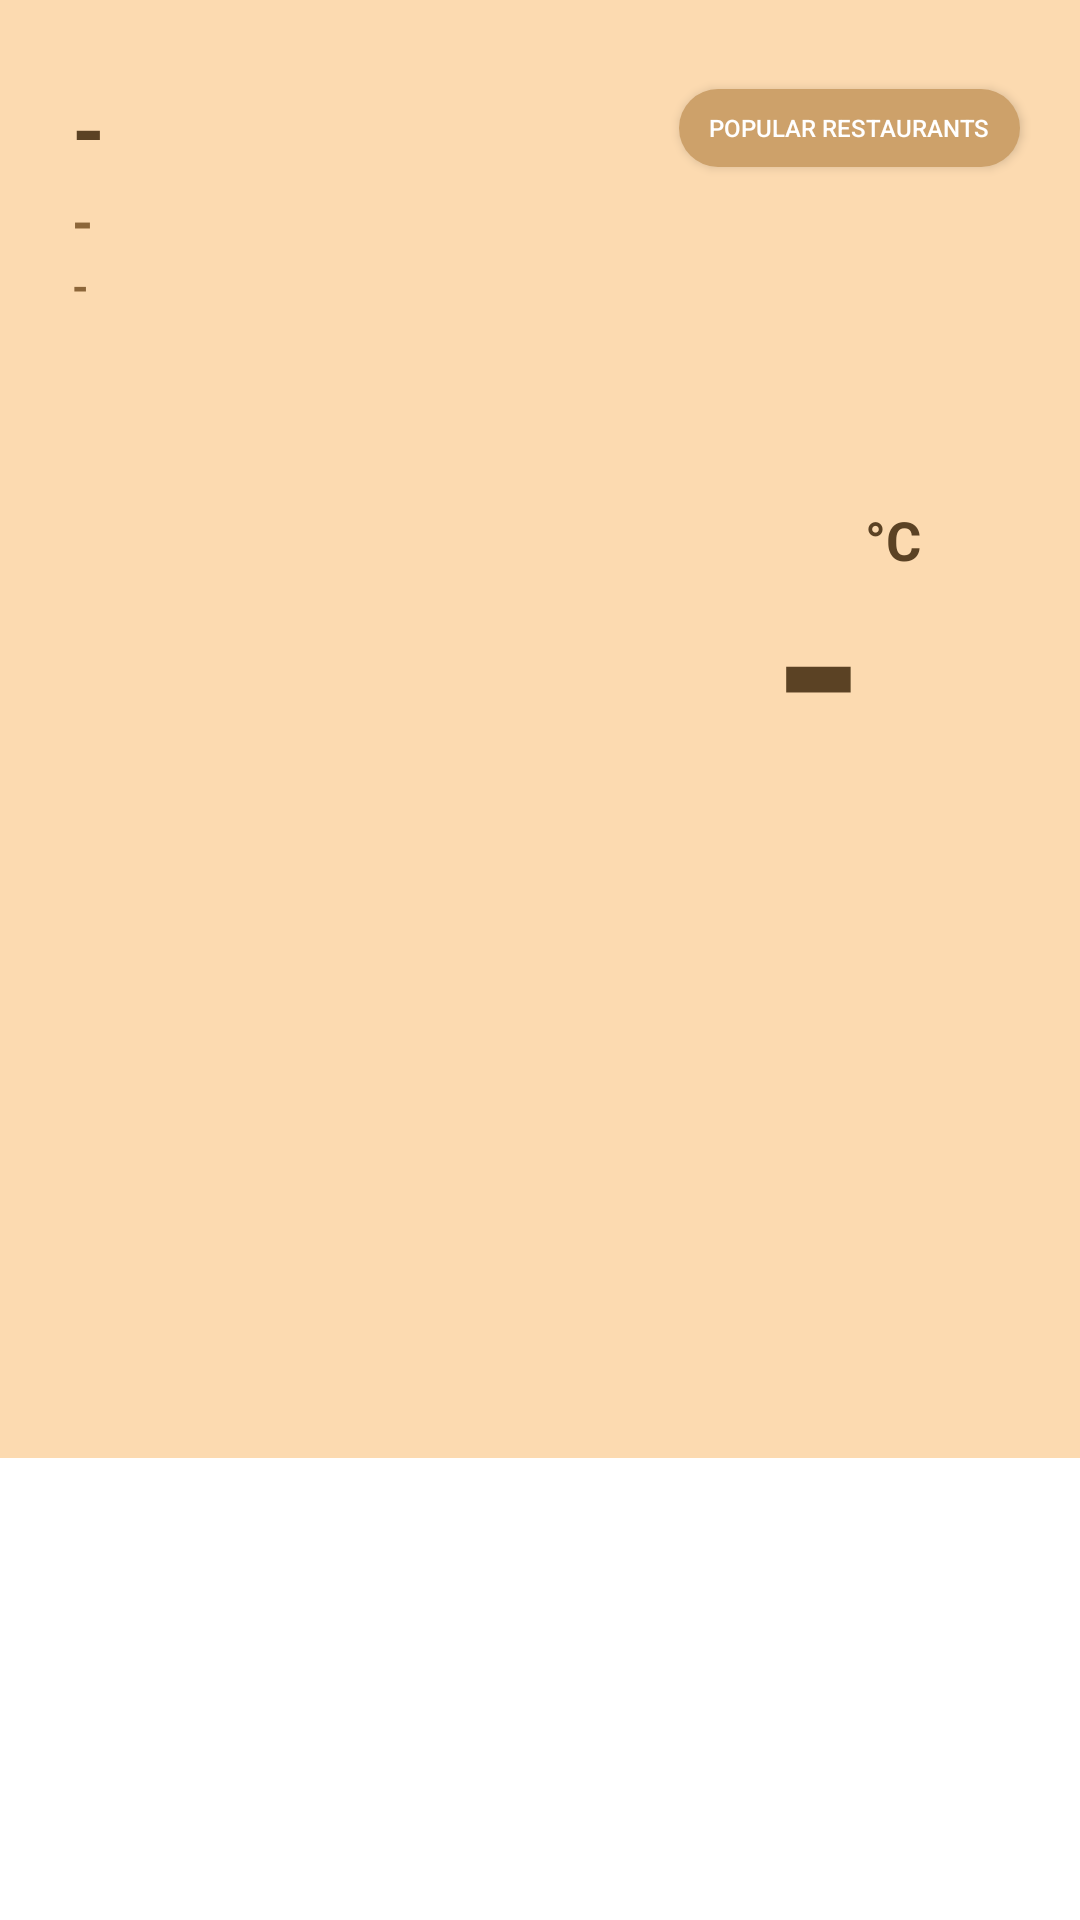

Here is an Android app screen rendered from its layout file. Give the layout XML and the strings, colors and styles it references.
<!-- AndroidManifest.xml: application theme AppTheme -->
<!-- res/layout/fragment_weather.xml -->
<?xml version="1.0" encoding="utf-8"?>
<android.support.constraint.ConstraintLayout
    xmlns:android="http://schemas.android.com/apk/res/android"
    xmlns:app="http://schemas.android.com/apk/res-auto"
    xmlns:tools="http://schemas.android.com/tools"
    android:layout_width="match_parent"
    android:layout_height="match_parent"
    android:background="@color/colorPrimary"
    android:paddingTop="24dp">

    <TextView
        android:id="@+id/weatherLocation"
        style="@style/Font.Bold.Brown.28"
        android:layout_width="0dp"
        android:layout_height="wrap_content"
        android:layout_marginLeft="24dp"
        android:singleLine="true"
        android:text="-"
        app:layout_constraintLeft_toLeftOf="parent"
        app:layout_constraintRight_toLeftOf="@+id/weatherRestaurants"
        app:layout_constraintTop_toTopOf="parent"
        tools:text="Dubai"/>

    <TextView
        android:id="@+id/weatherDay"
        style="@style/Font.Bold.LightBrown.18"
        android:layout_width="wrap_content"
        android:layout_height="wrap_content"
        android:text="-"
        app:layout_constraintLeft_toLeftOf="@id/weatherLocation"
        app:layout_constraintTop_toBottomOf="@id/weatherLocation"
        tools:text="Sunday"/>

    <TextView
        android:id="@+id/weatherForecast"
        style="@style/Font.Bold.LightBrown.14"
        android:layout_width="wrap_content"
        android:layout_height="wrap_content"
        android:text="-"
        app:layout_constraintLeft_toLeftOf="@id/weatherDay"
        app:layout_constraintTop_toBottomOf="@id/weatherDay"
        tools:text="Cloudy"/>

    <Button
        android:id="@+id/weatherRestaurants"
        style="@style/RoundButton"
        android:layout_width="wrap_content"
        android:layout_height="26dp"
        android:layout_marginRight="20dp"
        android:text="@string/popular_restaurants"
        app:layout_constraintBottom_toBottomOf="@id/weatherLocation"
        app:layout_constraintRight_toRightOf="parent"
        app:layout_constraintTop_toTopOf="@id/weatherLocation"/>

    <ImageView
        android:id="@+id/weatherImage"
        android:layout_width="130dp"
        android:layout_height="130dp"
        android:layout_marginLeft="16dp"
        android:layout_marginTop="50dp"
        app:layout_constraintHorizontal_chainStyle="spread"
        app:layout_constraintLeft_toLeftOf="parent"
        app:layout_constraintRight_toLeftOf="@+id/weatherTemperature"
        app:layout_constraintTop_toBottomOf="@id/weatherForecast"
        tools:src="@mipmap/ic_launcher"/>

    <TextView
        android:id="@+id/weatherTemperature"
        style="@style/Font.Bold.Brown.78"
        android:layout_width="wrap_content"
        android:layout_height="wrap_content"
        android:layout_marginRight="16dp"
        android:text="-"
        app:layout_constraintBottom_toBottomOf="@id/weatherImage"
        app:layout_constraintLeft_toRightOf="@id/weatherImage"
        app:layout_constraintRight_toRightOf="parent"
        app:layout_constraintTop_toTopOf="@id/weatherImage"
        tools:text="32"/>

    <TextView
        android:id="@+id/weatherDegree"
        style="@style/Font.Bold.Brown.18"
        android:layout_width="wrap_content"
        android:layout_height="wrap_content"
        android:text="@string/celsius"
        app:layout_constraintLeft_toRightOf="@id/weatherTemperature"
        app:layout_constraintTop_toTopOf="@id/weatherTemperature"/>

    <android.support.v4.view.ViewPager
        android:id="@+id/weatherViewPager"
        android:layout_width="0dp"
        android:layout_height="0dp"
        android:layout_marginTop="12dp"
        app:layout_constraintBottom_toTopOf="@+id/weatherTabLayout"
        app:layout_constraintLeft_toLeftOf="parent"
        app:layout_constraintRight_toRightOf="parent"
        app:layout_constraintTop_toBottomOf="@id/weatherImage">

    </android.support.v4.view.ViewPager>

    <android.support.design.widget.TabLayout
        android:id="@+id/weatherTabLayout"
        android:layout_width="match_parent"
        android:layout_height="0dp"
        app:layout_constraintBottom_toTopOf="@+id/weatherGuideline"
        app:layout_constraintTop_toBottomOf="@id/weatherViewPager"
        app:tabBackground="@drawable/pager_dot_selector"
        app:tabGravity="center"
        app:tabIndicatorHeight="0dp"/>

    <android.support.constraint.Guideline
        android:id="@+id/weatherGuideline"
        android:layout_width="wrap_content"
        android:layout_height="wrap_content"
        android:orientation="horizontal"
        app:layout_constraintGuide_percent="0.75"/>

    <android.support.v7.widget.RecyclerView
        android:id="@+id/weatherRecyclerView"
        android:layout_width="0dp"
        android:layout_height="0dp"
        android:background="@color/white"
        app:layout_constraintBottom_toBottomOf="parent"
        app:layout_constraintLeft_toLeftOf="parent"
        app:layout_constraintRight_toRightOf="parent"
        app:layout_constraintTop_toBottomOf="@id/weatherGuideline"/>

</android.support.constraint.ConstraintLayout>
<!-- resources referenced by this layout -->
<resources>
  <color name="colorPrimary">#FCDAB0</color>
  <color name="white">#ffffff</color>
  <!-- drawable pager_dot_selector (drawable) -->
  <?xml version="1.0" encoding="utf-8"?>
  <selector xmlns:android="http://schemas.android.com/apk/res/android">
  
      <item android:drawable="@drawable/pager_dot_selected"
            android:state_selected="true"/>
  
      <item android:drawable="@drawable/pager_dot_unselected"/>
  </selector>
  <string name="celsius">°C</string>
  <string name="popular_restaurants">Popular restaurants</string>
  <style name="Font.Bold.Brown.18">
          <item name="android:textSize">18sp</item>
      </style>
  <style name="Font.Bold.Brown.28">
          <item name="android:textSize">28sp</item>
      </style>
  <style name="Font.Bold.Brown.78">
          <item name="android:textSize">78sp</item>
      </style>
  <style name="Font.Bold.LightBrown.14">
          <item name="android:textSize">14sp</item>
      </style>
  <style name="Font.Bold.LightBrown.18">
          <item name="android:textSize">18sp</item>
      </style>
  <style name="RoundButton" parent="Base.Widget.AppCompat.Button">
          <item name="android:background">@drawable/round_button</item>
          <item name="android:textColor">@color/white</item>
          <item name="android:textSize">8sp</item>
          <item name="android:layout_gravity">center</item>
      </style>
  <style name="AppTheme" parent="Theme.AppCompat.Light">
          <item name="windowActionBar">false</item>
          <item name="windowNoTitle">true</item>
          <item name="colorPrimary">@color/colorPrimary</item>
          <item name="colorPrimaryDark">@color/colorPrimaryDark</item>
          <item name="colorAccent">@color/colorAccent</item>
      </style>
  <!-- drawable pager_dot_selected (drawable) -->
  <?xml version="1.0" encoding="utf-8"?>
  <layer-list xmlns:android="http://schemas.android.com/apk/res/android">
      <item>
          <shape
              android:innerRadius="0dp"
              android:shape="ring"
              android:thickness="4dp"
              android:useLevel="false">
              <solid android:color="@color/dot_selected"/>
          </shape>
      </item>
  </layer-list>
  <!-- drawable round_button (drawable) -->
  <?xml version="1.0" encoding="utf-8"?>
  <shape xmlns:android="http://schemas.android.com/apk/res/android" android:shape="rectangle">
      <solid android:color="@color/brown_dark"/>
      <padding android:left="10dp" android:right="10dp" android:top="6dp" android:bottom="6dp"/>
      <corners android:radius="30dp"/>
  </shape>
  <color name="colorPrimaryDark">#FCDAB0</color>
  <color name="colorAccent">#FF4081</color>
  <color name="dot_selected">#DEA055</color>
  <color name="brown_dark">#CDA16A</color>
</resources>
